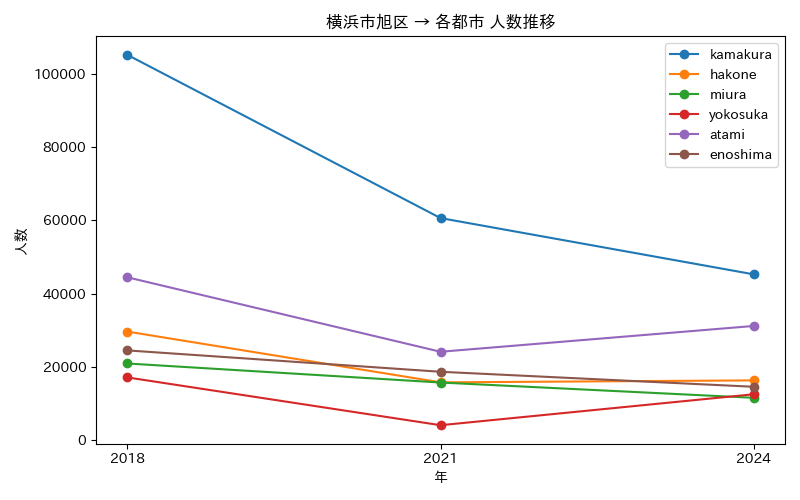

The table this chart was drawn from, first rows:
年, atami, enoshima, hakone, kamakura, miura, yokosuka
2018, 44441, 24433, 29587, 105309, 20851, 17040
2021, 24061, 18587, 15688, 60644, 15642, 3964
2024, 31119, 14479, 16228, 45248, 11463, 12431
